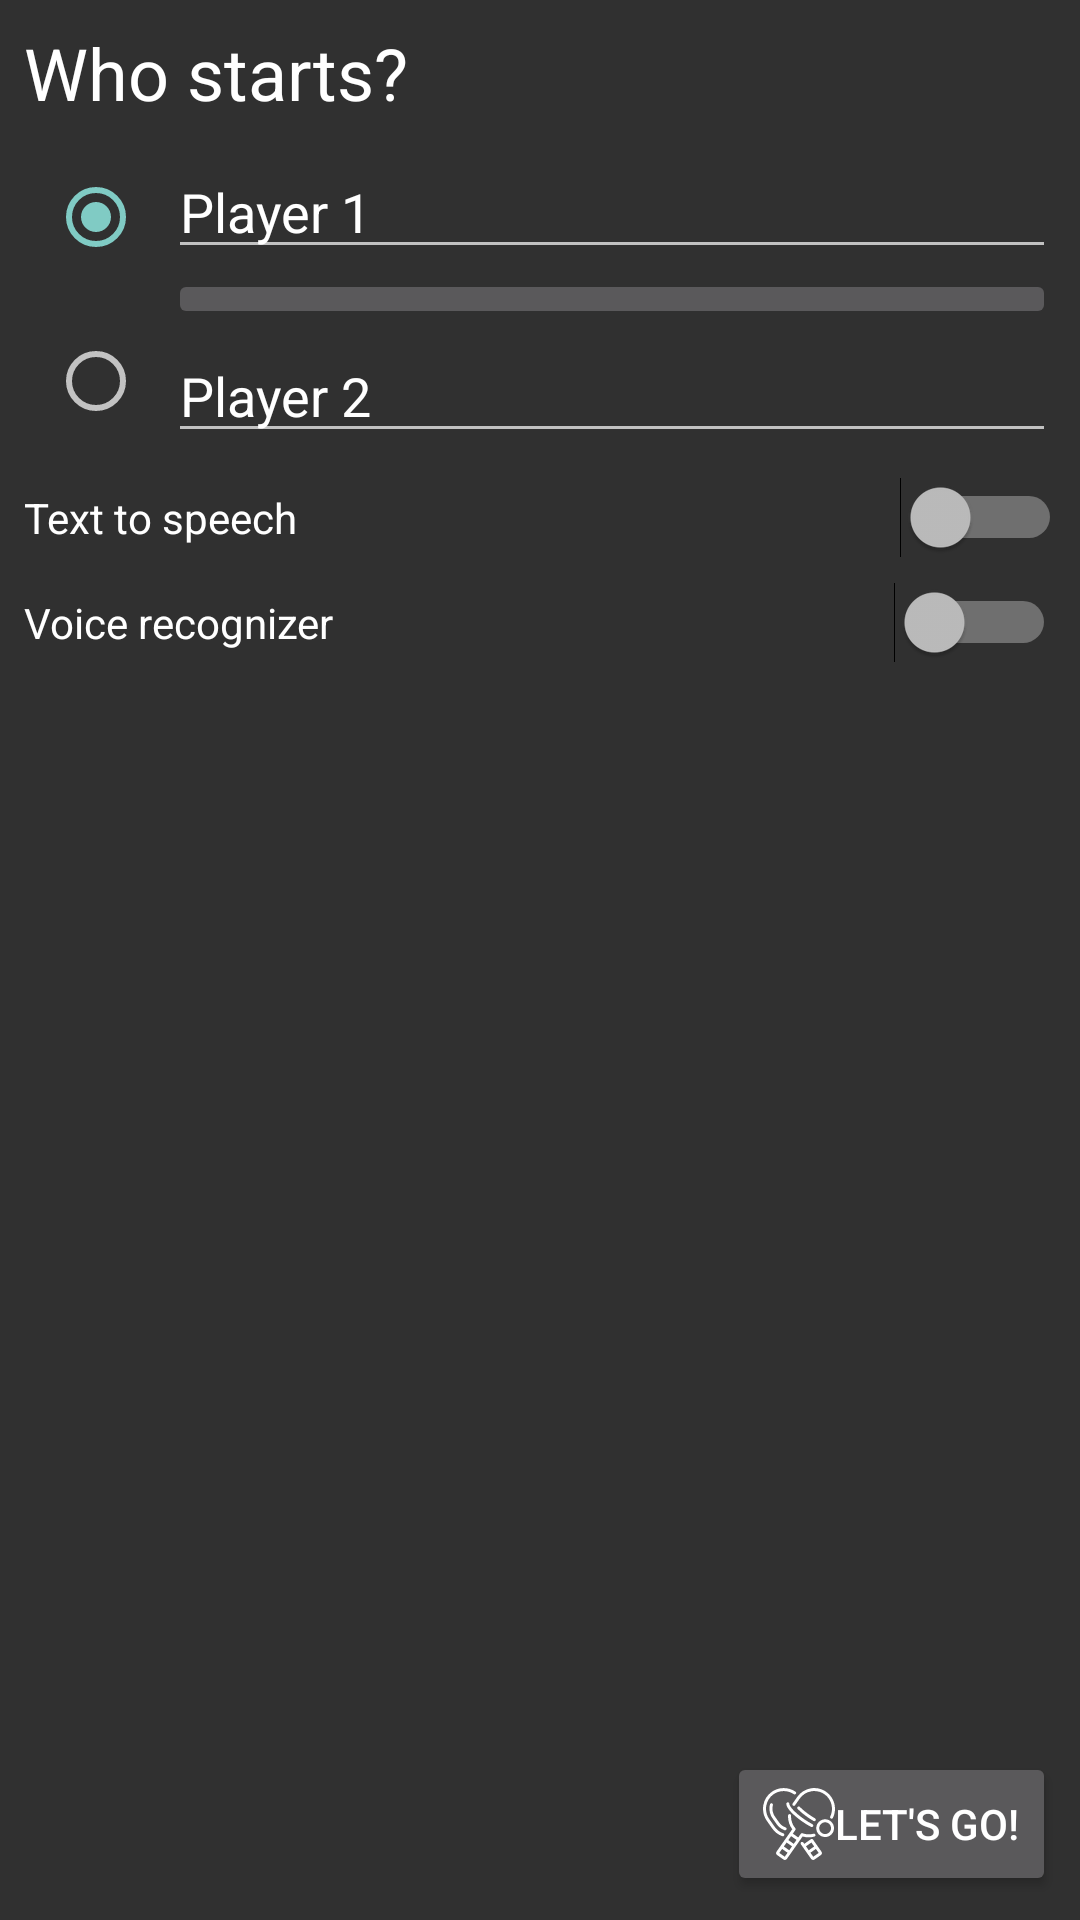

Reconstruct the res/layout file that produces this screen, plus the resources it refers to.
<!-- AndroidManifest.xml: application theme PingPointsTheme -->
<!-- res/layout/activity_starter_name.xml -->
<?xml version="1.0" encoding="utf-8"?>
<android.support.design.widget.CoordinatorLayout
        xmlns:tools="http://schemas.android.com/tools" android:id="@+id/coordinatorLayout"
        xmlns:android="http://schemas.android.com/apk/res/android"
        xmlns:app="http://schemas.android.com/apk/res-auto"
        android:layout_width="match_parent"
        android:layout_height="match_parent">

    <android.support.constraint.ConstraintLayout
        xmlns:android="http://schemas.android.com/apk/res/android"
        xmlns:tools="http://schemas.android.com/tools"
        xmlns:app="http://schemas.android.com/apk/res-auto"
        android:layout_width="match_parent"
        android:layout_height="match_parent"
        tools:context=".StarterNameActivity">

        <TextView
                android:layout_width="0dp"
                android:layout_height="wrap_content"
                android:id="@+id/WhoStarts" android:text="@string/who_starts"
                app:layout_constraintStart_toStartOf="parent" android:layout_marginLeft="8dp"
                android:layout_marginStart="8dp" android:textAppearance="@style/TextAppearance.AppCompat.Headline"
                android:layout_marginTop="8dp" app:layout_constraintTop_toTopOf="parent"/>
        <LinearLayout
                android:orientation="horizontal"
                android:layout_width="match_parent"
                android:layout_height="wrap_content"
                android:layout_marginTop="8dp"
                app:layout_constraintTop_toBottomOf="@+id/WhoStarts"
                app:layout_constraintStart_toStartOf="parent"
                android:layout_marginLeft="8dp" android:layout_marginStart="8dp" app:layout_constraintEnd_toEndOf="parent"
                android:layout_marginEnd="8dp" android:layout_marginRight="8dp" android:id="@+id/linearLayout"
                android:layout_margin="8dp">
            <RadioGroup
                    android:layout_width="wrap_content"
                    android:layout_height="match_parent"
                    android:layout_marginTop="8dp"
                    app:layout_constraintTop_toBottomOf="@+id/WhoStarts" android:id="@+id/starterRadioGroup"
                    android:layout_marginStart="8dp" app:layout_constraintStart_toStartOf="parent"
                    android:layout_marginLeft="8dp" app:layout_constraintEnd_toEndOf="parent"
                    android:layout_marginEnd="8dp"
                    android:layout_marginRight="8dp" android:layout_marginBottom="8dp">
                <RadioButton
                        android:layout_width="wrap_content"
                        android:layout_height="wrap_content" tools:layout_editor_absoluteY="93dp"
                        tools:layout_editor_absoluteX="16dp" android:id="@+id/radioPlayer1Starts"
                        android:layout_weight="1" android:gravity="top" android:checked="true"/>
                <RadioButton
                        android:layout_height="wrap_content" tools:layout_editor_absoluteY="93dp"
                        tools:layout_editor_absoluteX="16dp" android:id="@+id/radioPlayer2Starts"
                        android:layout_width="wrap_content" android:layout_weight="1"
                        android:gravity="bottom"/>
            </RadioGroup>
            <LinearLayout
                    android:orientation="vertical"
                    android:layout_width="match_parent"
                    android:layout_height="wrap_content">
                <AutoCompleteTextView
                        android:text="@string/player_1_default_name"
                        android:layout_width="match_parent"
                        android:layout_height="wrap_content" tools:layout_editor_absoluteY="48dp"
                        android:id="@+id/player1Name"
                        tools:layout_editor_absoluteX="143dp" android:hint="@string/player_1_default_name"
                        android:selectAllOnFocus="true"
                        android:completionThreshold="1"
                        android:singleLine="true"
                        android:imeOptions="actionNext"/>
                <ImageButton
                        android:layout_width="match_parent"
                        android:layout_height="wrap_content" app:srcCompat="@drawable/ic_swap_vert"
                        android:id="@+id/swapNamesButton" android:contentDescription="@string/swap_names"
                        android:onClick="swapNames"/>
                <AutoCompleteTextView
                        android:text="@string/player_2_default_name"
                        tools:layout_editor_absoluteX="136dp" android:id="@+id/player2Name"
                        android:hint="@string/player_2_default_name" android:layout_height="wrap_content"
                        android:layout_width="match_parent" android:selectAllOnFocus="true"
                        android:completionThreshold="1"
                        android:singleLine="true"
                        android:imeOptions="actionNext"/>
            </LinearLayout>
        </LinearLayout>
        <Switch
                android:text="@string/TTS"
                android:layout_width="0dp"
                android:layout_height="wrap_content"
                android:id="@+id/enableTtsSwitch"
                app:layout_constraintStart_toStartOf="parent"
                android:layout_marginLeft="8dp" android:layout_marginStart="8dp" app:layout_constraintEnd_toEndOf="parent"
                android:layout_marginEnd="6dp" android:layout_marginRight="6dp" app:layout_constraintHorizontal_bias="0.0"
                android:layout_marginTop="8dp" app:layout_constraintTop_toBottomOf="@+id/linearLayout"/>
        <Switch
                android:text="@string/STT"
                android:layout_width="0dp"
                android:layout_height="wrap_content"
                android:id="@+id/enableSttSwitch"
                android:layout_marginTop="8dp"
                app:layout_constraintTop_toBottomOf="@+id/enableTtsSwitch" android:layout_marginStart="8dp"
                app:layout_constraintStart_toStartOf="parent" android:layout_marginLeft="8dp" android:layout_marginEnd="8dp"
                app:layout_constraintEnd_toEndOf="parent" android:layout_marginRight="8dp"/>
        <Button
                android:text="@string/start"
                android:layout_width="wrap_content"
                android:layout_height="wrap_content"
                android:id="@+id/startMatchButton"
                style="@android:style/Widget.DeviceDefault.Button"
                android:layout_marginEnd="8dp" app:layout_constraintEnd_toEndOf="parent" android:layout_marginRight="8dp"
                android:layout_marginBottom="8dp" app:layout_constraintBottom_toBottomOf="parent"
                android:drawableStart="@drawable/ic_new_match"
                android:drawableLeft="@drawable/ic_new_match" android:onClick="startMatch"/>

    </android.support.constraint.ConstraintLayout>

</android.support.design.widget.CoordinatorLayout>
<!-- resources referenced by this layout -->
<resources>
  <!-- drawable ic_new_match: vector/xml drawable (drawable, 5151 chars, omitted) -->
  <string name="STT">Voice recognizer</string>
  <string name="TTS">Text to speech</string>
  <string name="player_1_default_name">Player 1</string>
  <string name="player_2_default_name">Player 2</string>
  <string name="start">Let\'s go!</string>
  <string name="swap_names">Swap names</string>
  <string name="who_starts">Who starts?</string>
  <style name="PingPointsTheme" parent="Base.V22.Theme.AppCompat">
          <item name="android:actionBarStyle">@style/ColoredActionBarBackground</item>
          
          <item name="actionBarStyle">@style/ColoredActionBarBackground</item>
      </style>
  <style name="ColoredActionBarBackground" parent="@style/Widget.AppCompat.Light.ActionBar.Solid.Inverse">
          <item name="android:background">@color/colorPrimaryDark</item>
          
          <item name="background">@color/colorPrimaryDark</item>
      </style>
  <color name="colorPrimaryDark">#004aa7</color>
</resources>
